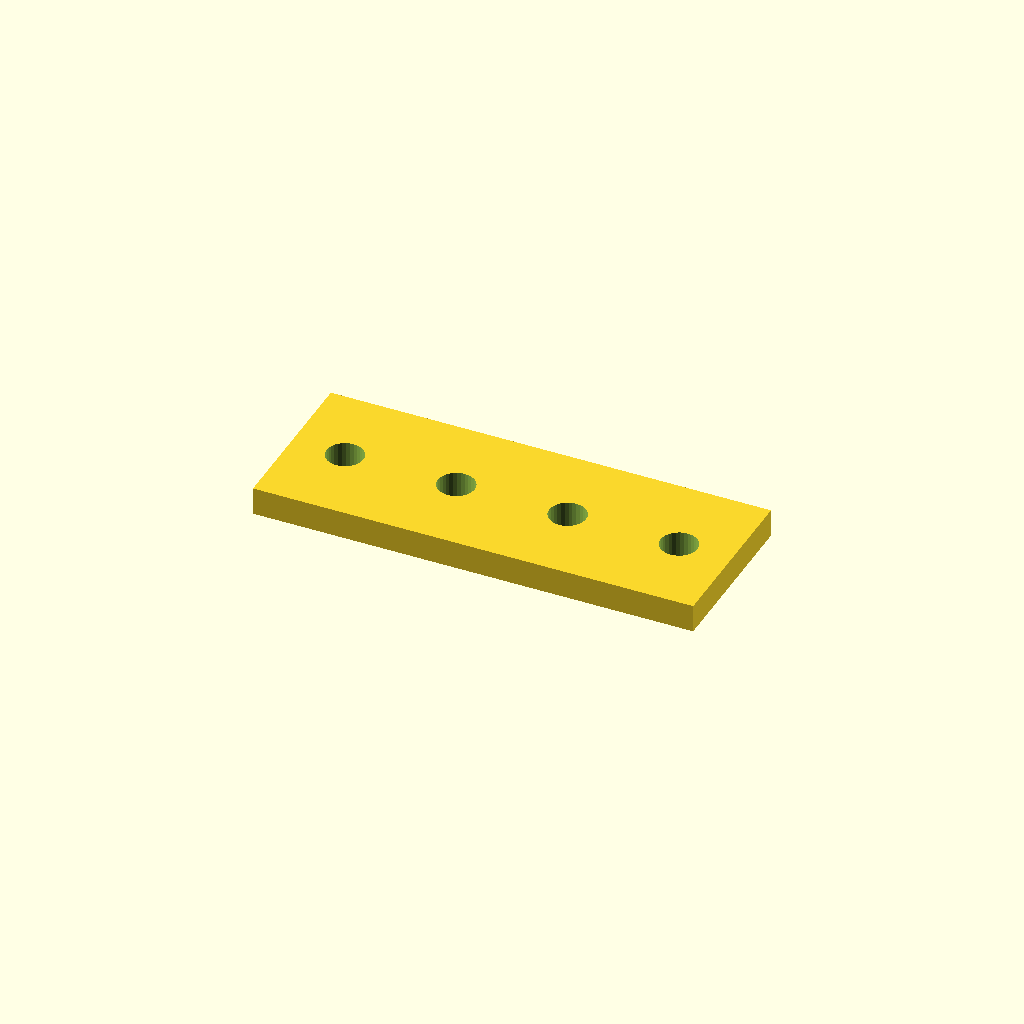
Cell 1: rendered with the file's own defaults.
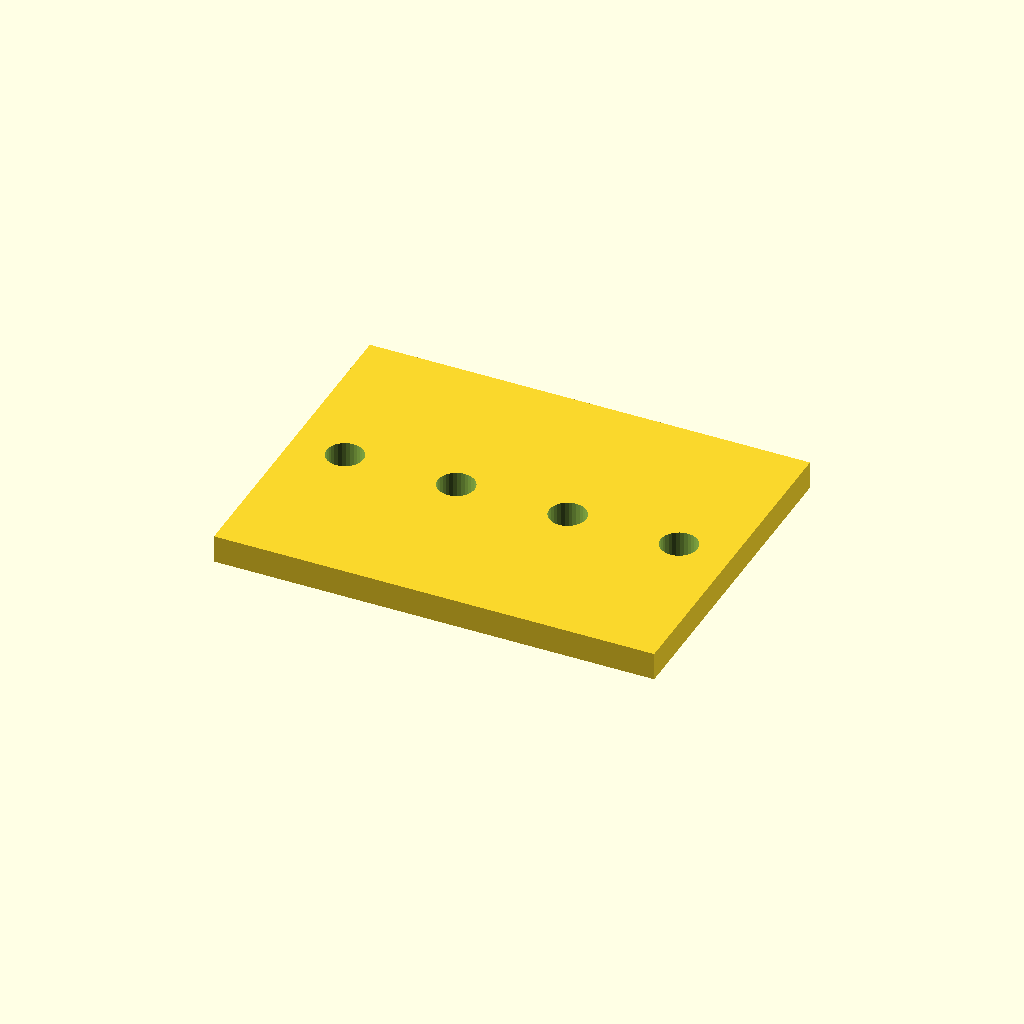
Cell 2: the same model with bar_w = 60.
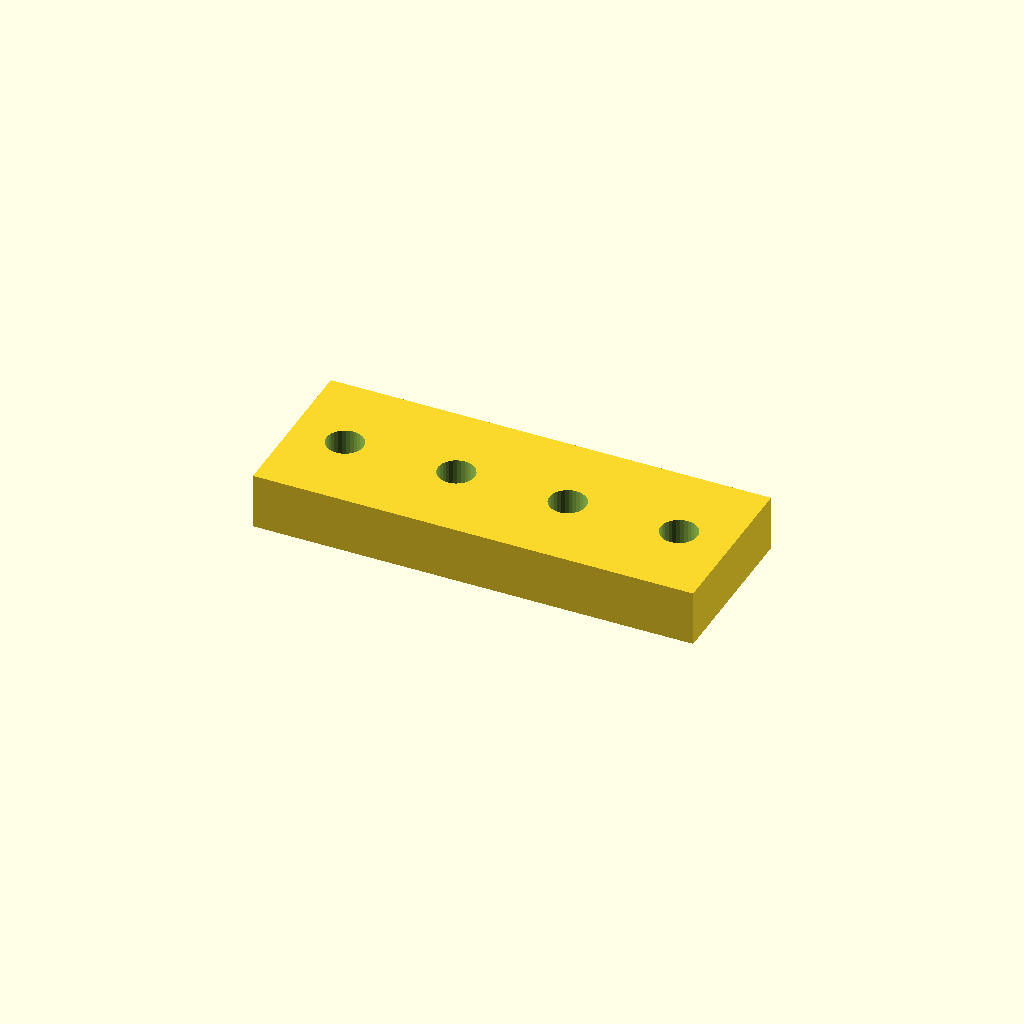
Cell 3 — bar_t set to 10, the other parameters unchanged.
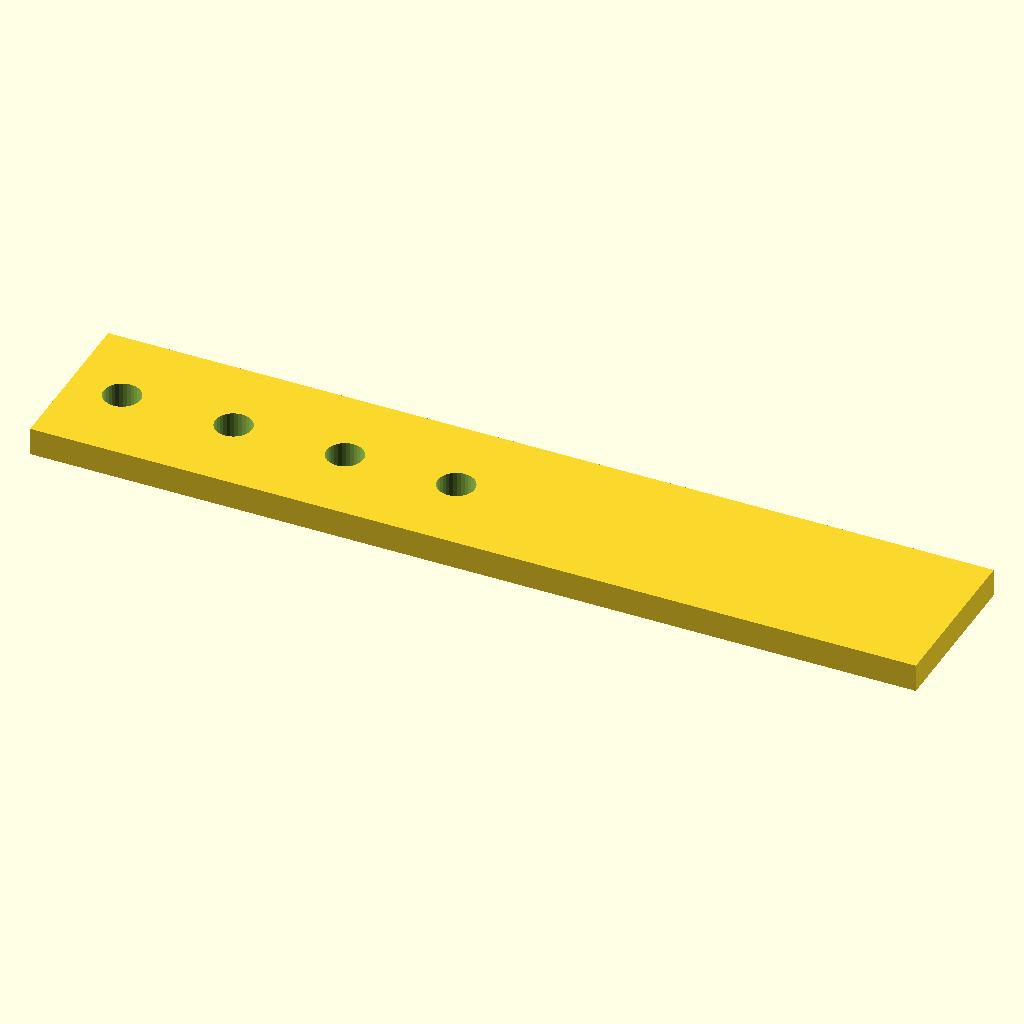
Cell 4 — holes set to 8, the other parameters unchanged.
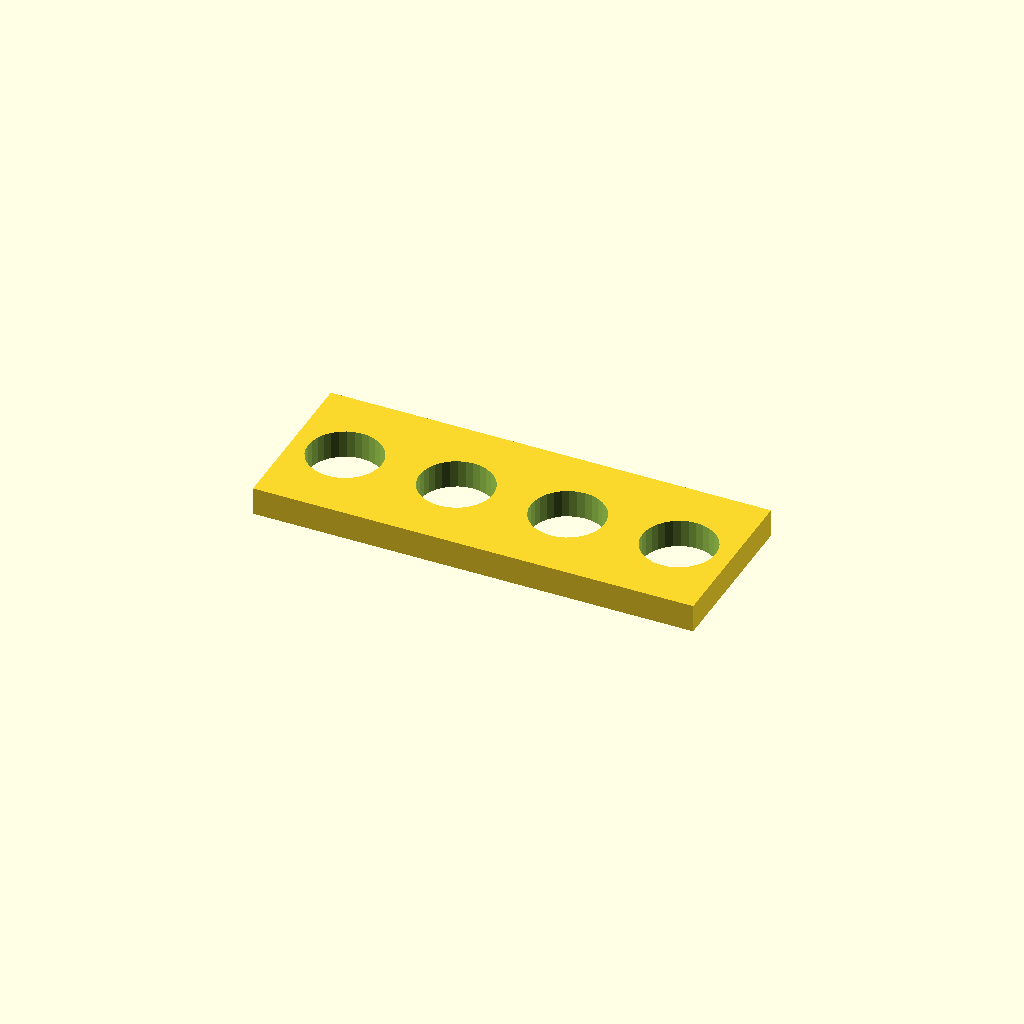
Cell 5: hole_d = 13.2 (everything else at default).
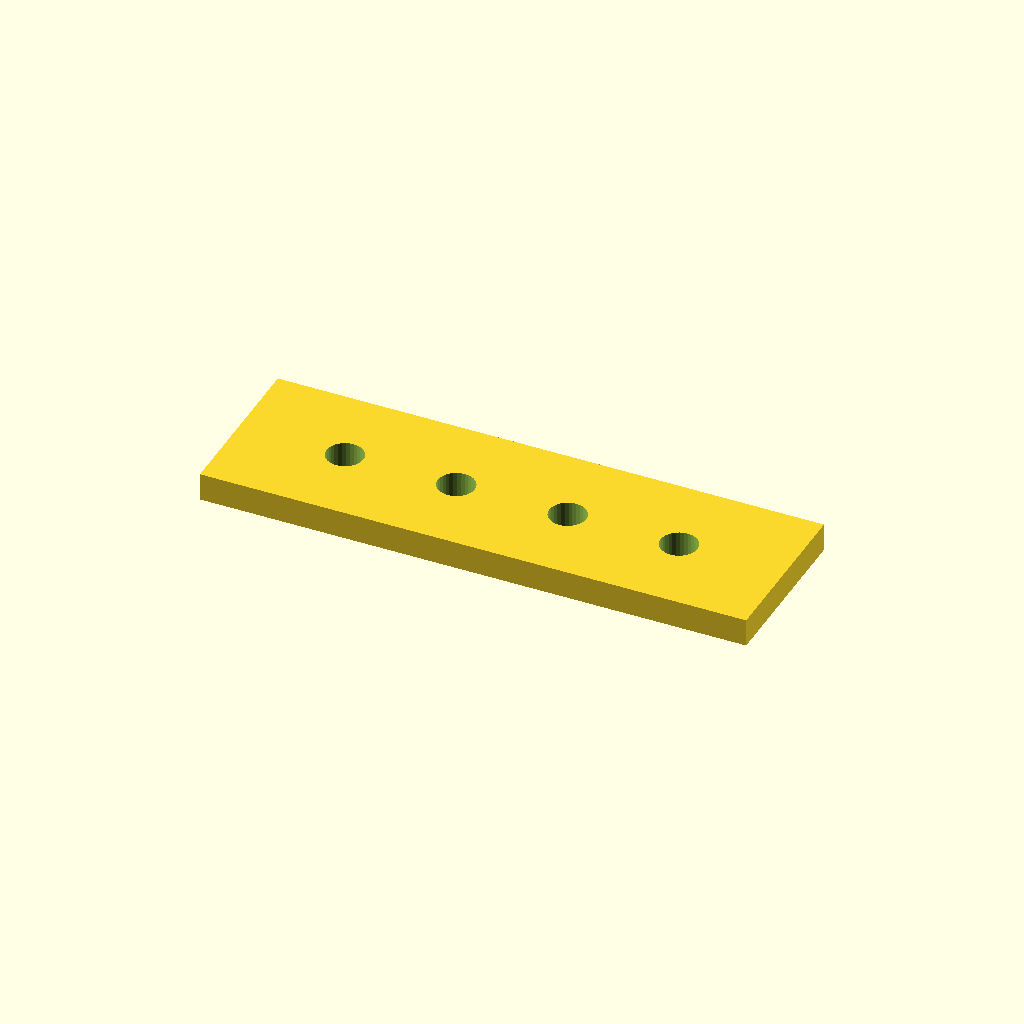
Cell 6: edge = 19.05 (everything else at default).
All cells are drawn from one camera (rotation 55°, 0°, 25°, orthographic, colour scheme Cornfield), so only the parameter changes between them.
The OpenSCAD source (optional_data/data/place1/ventrows/part_0057.scad):
$fn = 32;

// ----------------------------------------------------------------------
// Hole bar, 4 x Ø6.6
// row layout, 9.525 mm edge offset
// ----------------------------------------------------------------------

// --- parameters (mm) ---
bar_w = 30;    // bar width (Y)
bar_t = 5;     // bar thickness (Z)
holes = 4;     // holes per row
hole_d = 6.6;  // hole diameter
edge = 9.525;  // offset from the bar end to the first hole
pitch = 20;    // pitch between neighbouring holes

// --- derived feature positions (mm) ---
span = (holes - 1) * pitch;   // = 60   distance between the end holes
bar_l = span + 2 * edge;      // = 79.05   overall bar length
start_x = -bar_l / 2 + edge;  // = -30   X of the first hole
feature_centers = [
  [start_x + 0 * pitch, 0],
  [start_x + 1 * pitch, 0],
  [start_x + 2 * pitch, 0],
  [start_x + 3 * pitch, 0]
];   // hole centres of the first row

// bar with one row of holes, drilled from feature_centers
difference() {
  translate([-bar_l / 2, -bar_w / 2, -bar_t / 2]) cube([bar_l, bar_w, bar_t]);
  for (centre = feature_centers)
    translate([centre[0], centre[1], 0])
      cylinder(d = hole_d, h = bar_t + 2, center = true);
}
Customizer parameters (derived from the source; name, type, default, range or options):
bar_w: number, default 30
bar_t: number, default 5
holes: number, default 4
hole_d: number, default 6.6
edge: number, default 9.525
pitch: number, default 20
